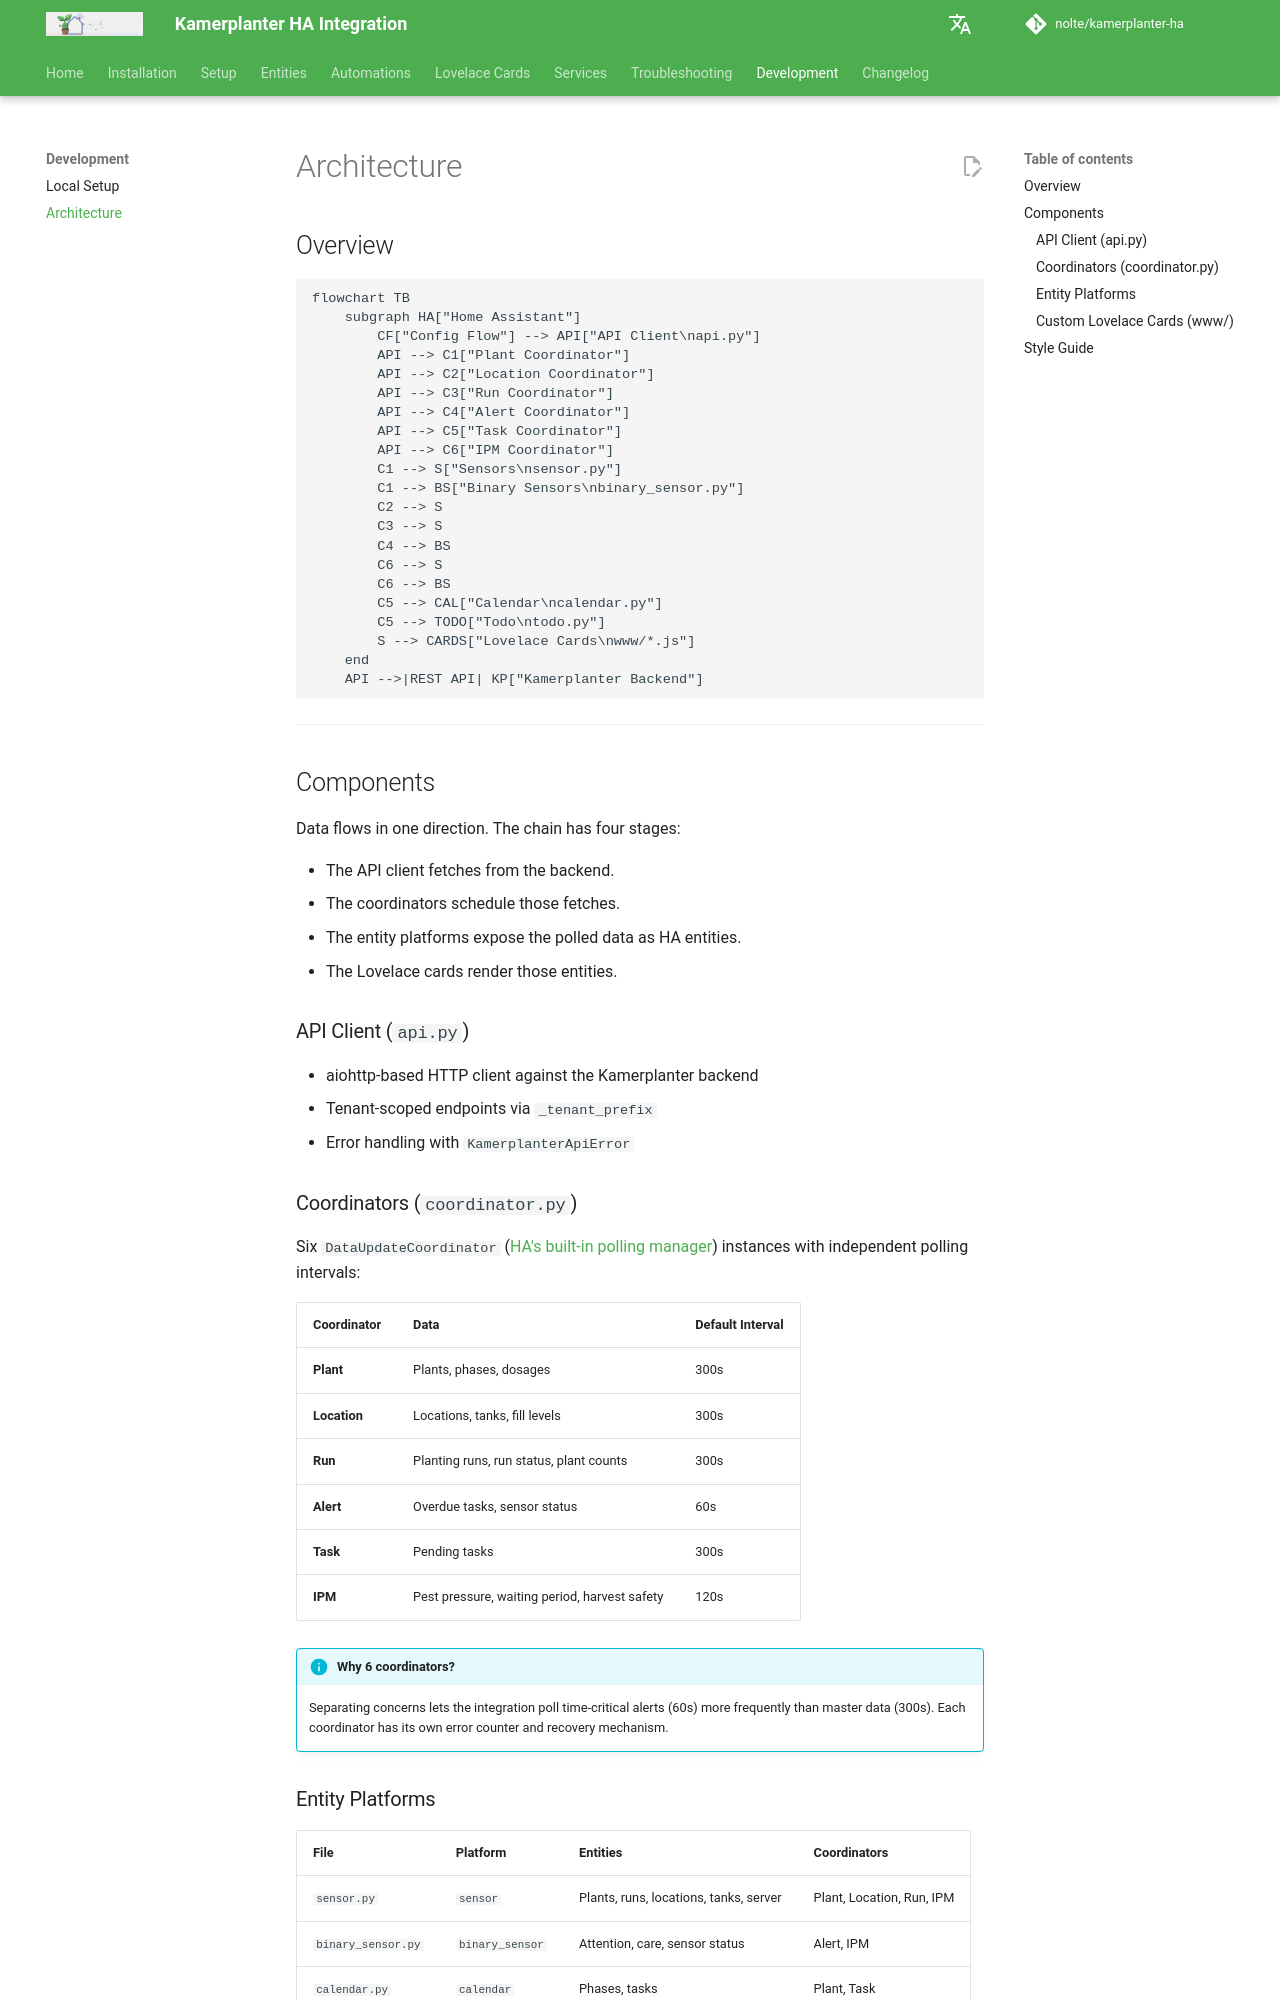

repository: nolte/kamerplanter-ha · page: en/development/architecture/index.html · generator: mkdocs

---
title: Architecture
audience:
  - maintainers
content_mode: explanation
track: developer-docs
last_updated: 2026-06-24
---
# Architecture

## Overview

```mermaid
flowchart TB
    subgraph HA["Home Assistant"]
        CF["Config Flow"] --> API["API Client\napi.py"]
        API --> C1["Plant Coordinator"]
        API --> C2["Location Coordinator"]
        API --> C3["Run Coordinator"]
        API --> C4["Alert Coordinator"]
        API --> C5["Task Coordinator"]
        API --> C6["IPM Coordinator"]
        C1 --> S["Sensors\nsensor.py"]
        C1 --> BS["Binary Sensors\nbinary_sensor.py"]
        C2 --> S
        C3 --> S
        C4 --> BS
        C6 --> S
        C6 --> BS
        C5 --> CAL["Calendar\ncalendar.py"]
        C5 --> TODO["Todo\ntodo.py"]
        S --> CARDS["Lovelace Cards\nwww/*.js"]
    end
    API -->|REST API| KP["Kamerplanter Backend"]
```

---

## Components

Data flows in one direction. The chain has four stages:

- The API client fetches from the backend.
- The coordinators schedule those fetches.
- The entity platforms expose the polled data as HA entities.
- The Lovelace cards render those entities.

### API Client (`api.py`)

- aiohttp-based HTTP client against the Kamerplanter backend
- Tenant-scoped endpoints via `_tenant_prefix`
- Error handling with `KamerplanterApiError`

### Coordinators (`coordinator.py`)

Six `DataUpdateCoordinator` ([HA's built-in polling manager](https://developers.home-assistant.io/docs/integration_fetching_data/)) instances with independent polling intervals:

| Coordinator | Data | Default Interval |
|-------------|------|-----------------|
| **Plant** | Plants, phases, dosages | 300s |
| **Location** | Locations, tanks, fill levels | 300s |
| **Run** | Planting runs, run status, plant counts | 300s |
| **Alert** | Overdue tasks, sensor status | 60s |
| **Task** | Pending tasks | 300s |
| **IPM** | Pest pressure, waiting period, harvest safety | 120s |

!!! info "Why 6 coordinators?"
    Separating concerns lets the integration poll time-critical alerts (60s) more frequently than master data (300s). Each coordinator has its own error counter and recovery mechanism.
